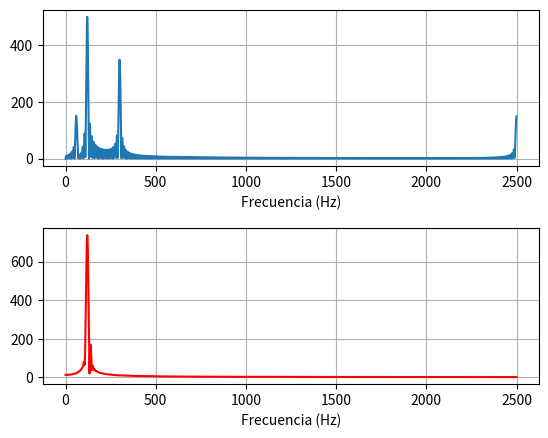
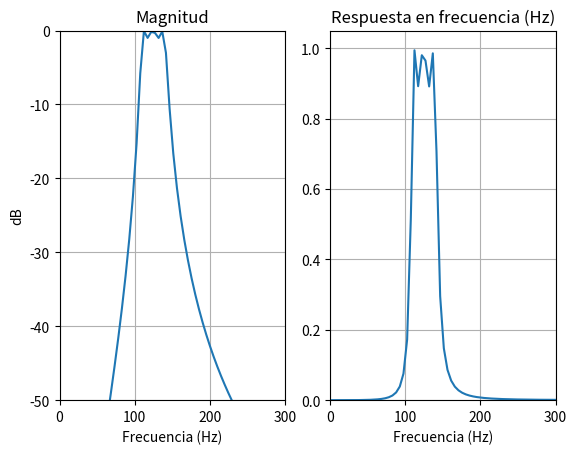
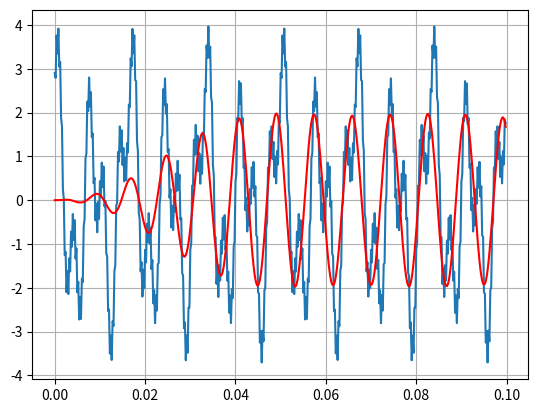

These figures' Python source, in order:
import numpy as np
from scipy import signal
import matplotlib.pyplot as plt

t = np.linspace(0, 0.1, 1000)
xt = 0.6*np.cos(2*np.pi*60*t) + 2*np.cos(2*np.pi*120*t) + 1.4*np.sin(2*np.pi*300*t) + 0.3*np.cos(2*np.pi*2500*t)

fs = 5000.0
n = np.arange(500)
xn = 0.6*np.cos(2*np.pi*60*n/fs) + 2*np.cos(2*np.pi*120*n/fs) + 1.4*np.sin(2*np.pi*300*n/fs) + 0.3*np.cos(2*np.pi*2500*n/fs)

# Análisis de los componentes de frecuencia de la señal
N = 2**13
Xm = np.fft.fft(xn, N)
magXm = np.abs( Xm )
fan = (fs/N)*np.arange(N/2)

plt.figure(1)
plt.subplots_adjust(bottom=0.1,hspace=0.4)
plt.subplot(2,1,1)
plt.plot(fan, magXm[0:N//2])
plt.xlabel('Frecuencia (Hz)')
plt.grid()

# Fabricación del filtro IIR
# Frecuencias en Hz
Fs1 = 70     # Frecuencia de rechazo 1
Fp1 = 110    # Frecuencia de paso 1
Fp2 = 140    # Frecuencia de paso 2
Fs2 = 180    # Frecuencia de rechazo 2

# Frecuencias normalizadas (en términos de np.pi)
ws1 = (2*Fs1)/fs    # Frecuencia de rechazo 1; ws1 = (2*np.pi*Fs1)/fs
wp1 = (2*Fp1)/fs    # Frecuencia de paso 1; (2*np.pi*Fp1)/fs
wp2 = (2*Fp2)/fs    # Frecuencia de paso 2; (2*np.pi*Fp2)/fs
ws2 = (2*Fs2)/fs    # Frecuencia de rechazo 2; (2*np.pi*Fs2)/fs

As = 30
Rp = 1
wp = [wp1, wp2] # Con esto la función sabrá que es pasabanda
ws = [ws1, ws2] # Con esto la función sabrá que es pasabanda

# Fabricación del filtro IIR
b, a = signal.iirdesign(wp, ws, Rp, As, ftype='cheby1')
print(np.roots(a))
print(np.abs(np.roots(a)))

# Respuesta en frecuencia
w, H = signal.freqz(b, a)

# Obtención de la respuesta al impulso (n puntos)
nh, resp_imp = signal.dimpulse( (b, a, 1/fs), n=50 )

# Aplicamos el filtro sobre la señal
yn = signal.lfilter(b, a, xn)

fig = plt.figure()
fig.subplots_adjust(hspace=0.4)
plt.subplot(1,2,1)  
plt.plot( w*fs/(2*np.pi), 20*np.log10( np.absolute(H)+1e-16 ) )
plt.axis([0,300,-50,0])
plt.grid()
plt.xlabel('Frecuencia (Hz)'), plt.ylabel('dB'), plt.title('Magnitud')

plt.subplot(1,2,2)
# w=2*pi*(F/fs) --> F = w*fs/(2*pi)
plt.plot( w*fs/(2*np.pi), np.abs(H) )
plt.xlabel('Frecuencia (Hz)'), plt.title('Respuesta en frecuencia (Hz)')
plt.axis([0,300,0,1.05])
plt.grid()

# Resultado del filtrado
plt.figure()
plt.plot(n/fs, xn)
plt.plot(n/fs, yn, 'r')
plt.grid()

# DFT de la salida
Ym = np.fft.fft(yn, N)
magYm = np.abs( Ym )

plt.figure(1)
plt.subplot(2,1,2)
plt.plot(fan, 2*magYm[0:N//2], 'r')
plt.xlabel('Frecuencia (Hz)')
plt.grid()

plt.show()
